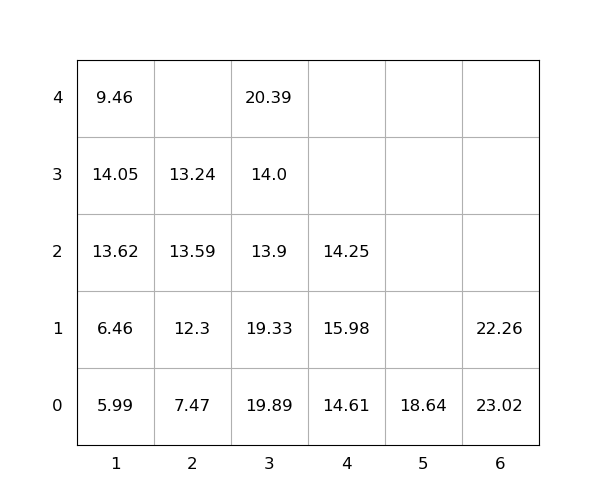

The data file committed next to this chart (first rows):
idx, loc_x, loc_y, loc_z, weight, seq, emerg, reloc, size(ft)
1, 3, 0, 0, 19.89, 1, 0, 1.0, 20
2, 3, 0, 1, 19.33, 2, 0, 1.0, 20
3, 6, 0, 0, 23.02, 3, 0, 1.0, 20
4, 3, 0, 2, 13.9, 4, 0, 1.0, 20
5, 6, 0, 1, 22.26, 5, 0, 1.0, 20
6, 1, 0, 0, 5.99, 6, 0, 0, 20
7, 3, 0, 3, 14.0, 7, 0, 1.0, 20
8, 4, 0, 0, 14.61, 8, 0, 1.0, 20
9, 2, 0, 0, 7.47, 9, 0, 0, 20
10, 1, 0, 1, 6.46, 10, 0, 0, 20
11, 1, 0, 2, 13.62, 11, 0, 1.0, 20
12, 3, 0, 4, 20.39, 12, 0, 1.0, 20
13, 5, 0, 0, 18.64, 13, 0, 0, 20
14, 4, 0, 1, 15.98, 14, 0, 1.0, 20
15, 1, 0, 3, 14.05, 15, 0, 1.0, 20
16, 1, 0, 4, 9.46, 16, 0, 1.0, 20
17, 4, 0, 2, 14.25, 17, 0, 1.0, 20
18, 2, 0, 1, 12.3, 18, 0, 0, 20
19, 2, 0, 2, 13.59, 19, 0, 1.0, 20
20, 2, 0, 3, 13.24, 20, 0, 1.0, 20
